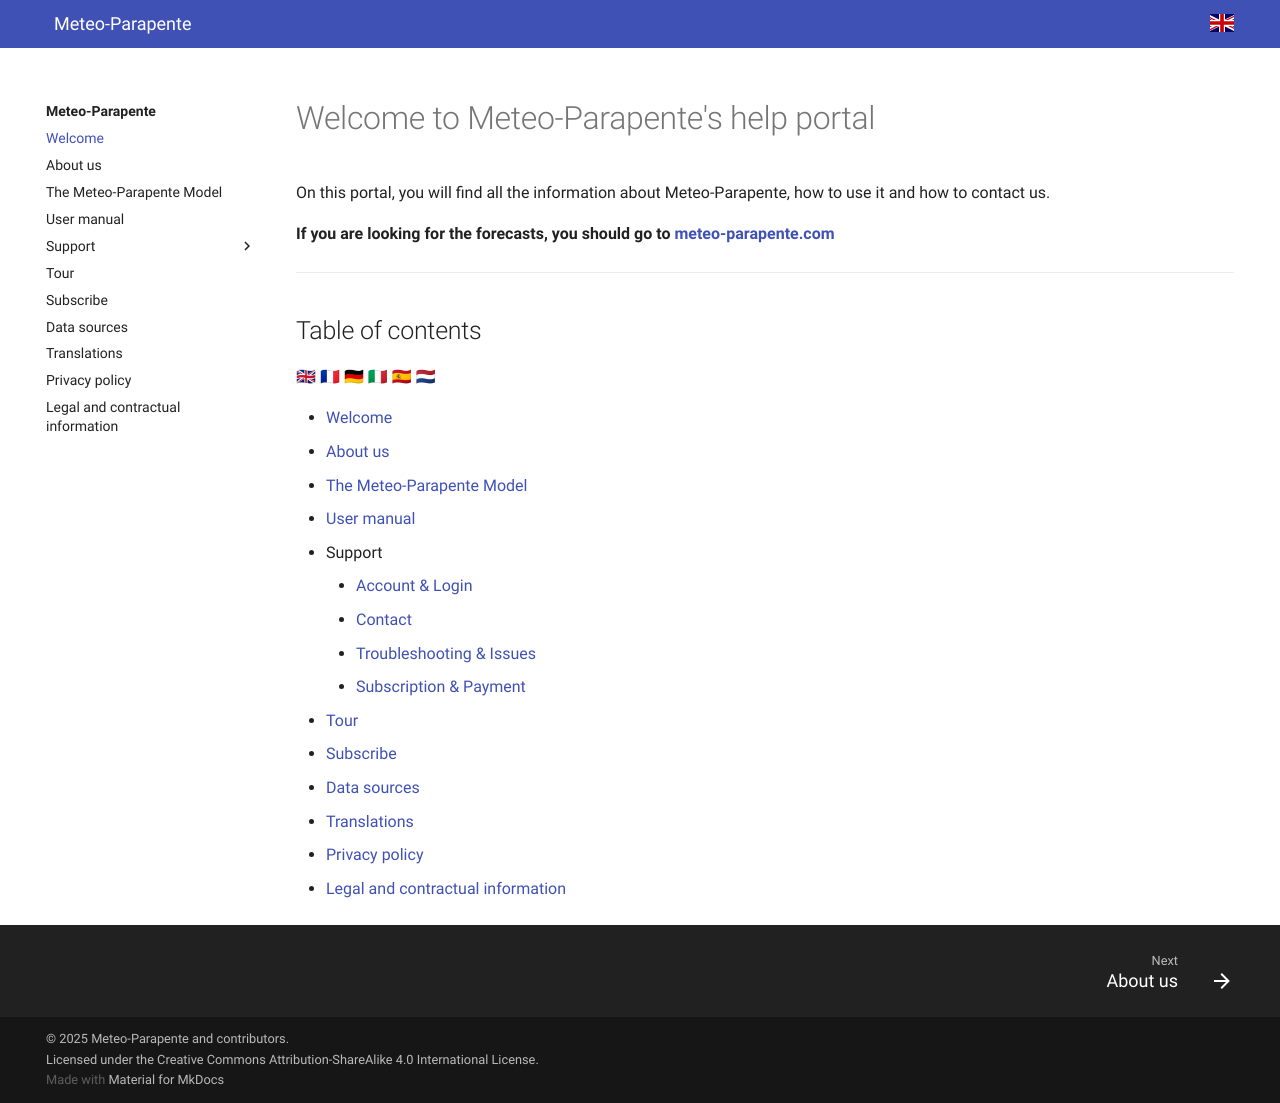

repository: meteo-parapente/mtopara-portal · page: index.html · generator: mkdocs

---
title: Welcome
---

# Welcome to Meteo-Parapente's help portal

On this portal, you will find all the information about Meteo-Parapente, how to use it and how to contact us.

**If you are looking for the forecasts, you should go to <a href="https://meteo-parapente.com" target="_blank">meteo-parapente.com</a>**

This portal is still under construction. New content will be added soon.

Some contents may not be translated yet. [You can help us!](translations.md)

---        

## Table of contents

[🇬🇧](/) [🇫🇷](/fr/) [🇩🇪](/de/) [🇮🇹](/it/) [🇪🇸](/es/) [🇳🇱](/nl/)

<!--[NAV]-->
